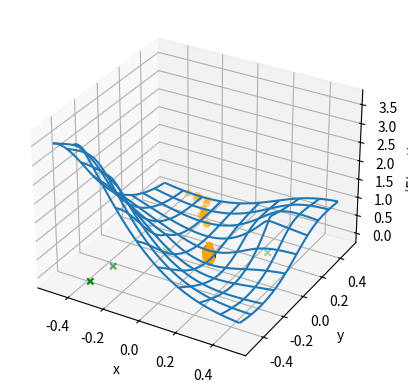
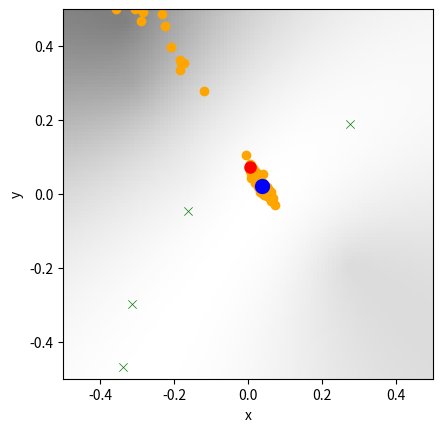
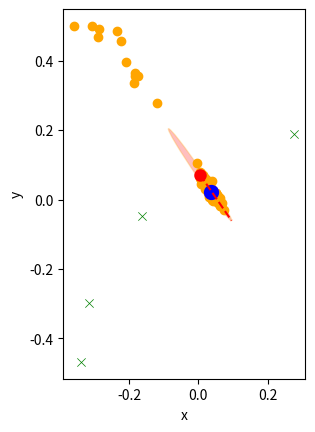

Generate these figures, in order, with matplotlib:
import numpy as np
from scipy.optimize import root
import matplotlib.pyplot as plt
from matplotlib.patches import Ellipse
import math

nu = 340

def measure(M, s):
    mag = np.linalg.norm(M - s, axis=1)
    T = mag/nu

    return T

def setup(N, n, beta):
    M = np.random.rand(n, N) - 0.5*np.ones((n, N))
    source = np.random.normal(0, 0.125, N)
    mag = np.linalg.norm(M - source, axis=1)
    e = np.array([np.random.normal(0, a*beta) for a in mag])
    T = measure(M, source) + e

    return M, source, T


def F(s, M, T):
    m, _ = M.shape
    ret = []

    for i in range(m):
        for j in range(i + 1, m):
            m_i = M[i,:]
            m_j = M[j,:]
            d_ij = nu*(T[j] - T[i])

            ret.append(np.linalg.norm(m_j - s) - np.linalg.norm(m_i - s) - d_ij)

    # print(f'ret: {np.array(ret)}')

    return np.array(ret)

def localize(M, T):
    _, N = M.shape
    s = np.zeros(N)
    while not any(s):
        # print('Minimizing')
        # x0 = source + np.random.normal(0, 0.1, N)
        s0 = np.random.normal(0, 0.125, N)
        # x0 = np.zeros(N)
        res = root(F, s0, args=(M, T), method='lm')
        s = np.array([np.sign(eks)*min(0.5, abs(eks)) for eks in res.x])

    return s

def estimate(M, source, num=10):
    mag = np.linalg.norm(M - source, axis=1)
    S = np.ndarray((num, N))

    for i in range(num):
        e = np.array([np.random.normal(0, a*10e-5) for a in mag])
        T = mag/nu + e
        s = localize(M, T)
        S[i,:] = s

    return S

def visualize(M, source, S):
    _, N = S.shape
    est = np.mean(S, axis=0)

    fig = plt.figure()

    if N == 2:
        C = np.cov(S.T)
        w, v = np.linalg.eig(C)
        ax = fig.add_subplot()
        ell = Ellipse(
            xy=est, 
            width=2*math.sqrt(w[0]), 
            height=2*math.sqrt(w[1]), 
            angle=np.rad2deg(np.arctan2(v[1, 1], v[0, 1]) + np.pi/2),
            edgecolor='orange',
            facecolor='red',
            alpha=0.25
        )
        ax.add_patch(ell)

        plt.scatter([s[0] for s in S], [s[1] for s in S], color='orange')
        plt.scatter(est[0], est[1], color='r', linewidths=3)
        plt.scatter(M[:,0], M[:,1], color='g', marker='x', linewidths=0.5)
        plt.scatter(source[0], source[1], color='b', linewidths=5)

        for j in range(2):
            l = w[j]
            e = v[:,j]
            c = math.sqrt(l)*e + est
            plt.plot([est[0], c[0]], [est[1], c[1]], 'r--')

        # plt.legend(['Cov1', 'Cov2', 'Confidence Ellipse', 'Microphones', 'True source', 'Estimated source', 'Guesses'])
        plt.xlabel('x')
        plt.ylabel('y')
        plt.gca().set_aspect('equal')

    elif N == 3:
        ax = fig.add_subplot(projection='3d')
        ax.scatter(M[:,0], M[:,1], M[:,2], color='g', marker='x')
        ax.scatter([s[0] for s in S], [s[1] for s in S], [s[2] for s in S], color='orange')
        ax.scatter(est[0], est[1], est[2], color='r', linewidths=3)
        ax.scatter(source[0], source[1], source[2], color='b', linewidths=5)

        # ax.legend(['Microphones', 'True source', 'Estimated source'])
        ax.set_xlabel('x')
        ax.set_ylabel('y')
        ax.set_zlabel('z')

    else:
        print('Invalid dimension value (N).')
        del fig
        return

    plt.show()

def minscape_surf(M, source, S, T):
    L = 99
    I = np.linspace(-0.5, 0.5, L)
    [X, Y] = np.meshgrid(I, I)

    est = np.mean(S, axis=0)

    Z = np.ndarray((L, L))

    for i in range(L):
        for j in range(L):
            x = I[j]
            y = I[i]
            Z[i,j] = np.linalg.norm(F(np.array([x, y]), M, T))**2

    fig = plt.figure()
    ax = fig.add_subplot(projection='3d')
    ax.scatter(M[:,0], M[:,1], [0 for _ in range(n)], color='g', marker='x')
    ax.scatter([s[0] for s in S], [s[1] for s in S], [0 for _ in S], color='orange')
    ax.scatter(est[0], est[1], 0, color='r', linewidths=3)
    ax.scatter(source[0], source[1], 0, color='b', linewidths=5)
    ax.plot_wireframe(X, Y, Z, rcount=9, ccount=9)
    ax.set_xlabel('x')
    ax.set_ylabel('y')
    ax.set_zlabel('|F(x, y)|^2')

    plt.show()

def minscape_heatmap(M, source, S, T):
    L = 99
    I = np.linspace(-0.5, 0.5, L)

    est = np.mean(S, axis=0)

    Z = np.ndarray((L, L))

    for i in range(L):
        for j in range(L):
            x = I[j]
            y = I[i]
            Z[i,j] = np.linalg.norm(F(np.array([x, y]), M, T))**2

    fig = plt.figure()
    plt.imshow(Z, extent=(-0.5, 0.5, -0.5, 0.5), cmap='binary', alpha=0.5)
    plt.scatter(M[:,0], M[:,1], color='g', marker='x', linewidths=0.5)
    plt.scatter([s[0] for s in S], [s[1] for s in S], color='orange')
    plt.scatter(est[0], est[1], color='r', linewidths=3)
    plt.scatter(source[0], source[1], color='b', linewidths=5)
    plt.xlabel('x')
    plt.ylabel('y')

    plt.show()


if __name__ == '__main__':
    N = 2
    n = 4
    beta = 1e-5
    M, source, T = setup(N, n, beta)

    S = estimate(M, source, 100)
    print(f'Estimated source: \n {np.mean(S, axis=0)}')
    print(f'Covariance matrix: \n {np.cov(S.T)}')

    minscape_surf(M, source, S, T)
    minscape_heatmap(M, source, S, T)

    visualize(M, source, S)
